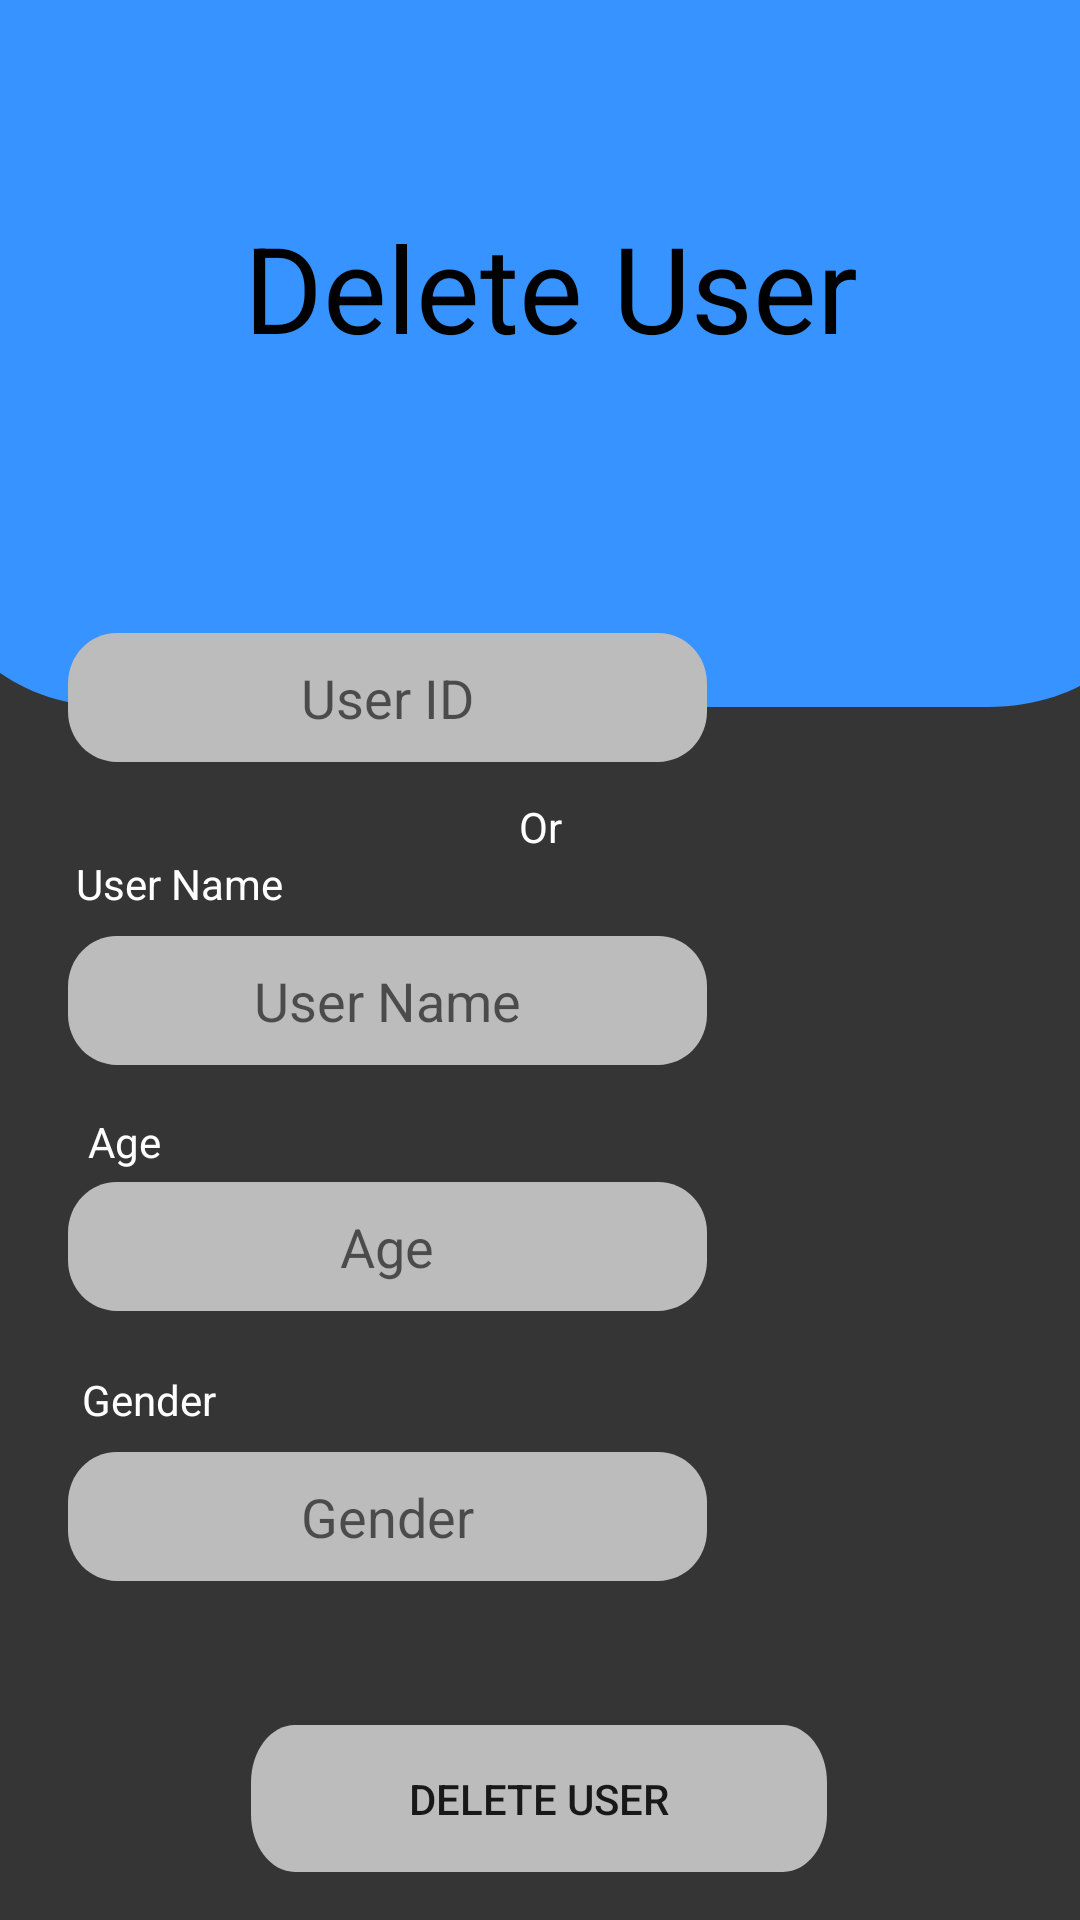

Reconstruct the res/layout file that produces this screen, plus the resources it refers to.
<!-- AndroidManifest.xml: application theme Theme.BusTopia -->
<!-- res/layout/activity_delete_user.xml -->
<?xml version="1.0" encoding="utf-8"?>
<androidx.constraintlayout.widget.ConstraintLayout xmlns:android="http://schemas.android.com/apk/res/android"
    xmlns:app="http://schemas.android.com/apk/res-auto"
    xmlns:tools="http://schemas.android.com/tools"
    android:layout_width="match_parent"
    android:layout_height="match_parent"
    tools:context=".model.DeleteUser"
    android:background="@color/homeBlack">

    <TextView
        android:id="@+id/deleteUserTop"
        android:layout_width="404dp"
        android:layout_height="280dp"
        android:layout_marginTop="-45dp"
        android:background="@drawable/home_rect1"
        android:gravity="center"
        android:text="@string/delete_user"
        android:textAlignment="center"
        android:textColor="@color/black"
        android:textSize="40sp"
        app:layout_constraintBottom_toBottomOf="parent"
        app:layout_constraintEnd_toEndOf="parent"
        app:layout_constraintHorizontal_bias="0.428"
        app:layout_constraintStart_toStartOf="parent"
        app:layout_constraintTop_toTopOf="parent"
        app:layout_constraintVertical_bias="0.0" />

    <EditText
        android:id="@+id/deleteUID"
        android:layout_width="213dp"
        android:layout_height="43dp"
        android:layout_marginBottom="12dp"
        android:background="@drawable/login_rect"
        android:ems="10"
        android:hint="User ID"
        android:gravity="center"
        android:inputType="textPersonName"
        app:layout_constraintBottom_toTopOf="@+id/textView3"
        app:layout_constraintEnd_toEndOf="parent"
        app:layout_constraintHorizontal_bias="0.154"
        app:layout_constraintStart_toStartOf="parent" />

    <EditText
        android:id="@+id/deleteAge"
        android:layout_width="213dp"
        android:layout_height="43dp"
        android:background="@drawable/login_rect"
        android:layout_marginBottom="20dp"
        android:ems="10"
        android:inputType="textPersonName"
        android:hint="Age"
        android:gravity="center"
        app:layout_constraintBottom_toTopOf="@+id/textView6"
        app:layout_constraintEnd_toEndOf="parent"
        app:layout_constraintHorizontal_bias="0.154"
        app:layout_constraintStart_toStartOf="parent" />

    <EditText
        android:id="@+id/deleteGender"
        android:layout_width="213dp"
        android:layout_height="43dp"
        android:background="@drawable/login_rect"
        android:layout_marginBottom="48dp"
        android:ems="10"
        android:inputType="textPersonName"
        android:hint="Gender"
        android:gravity="center"
        app:layout_constraintBottom_toTopOf="@+id/DeleteThisUser"
        app:layout_constraintEnd_toEndOf="parent"
        app:layout_constraintHorizontal_bias="0.154"
        app:layout_constraintStart_toStartOf="parent" />

    <EditText
        android:id="@+id/deleteUserName"
        android:layout_width="213dp"
        android:layout_height="43dp"
        android:layout_marginBottom="16dp"
        android:background="@drawable/login_rect"
        android:ems="10"
        android:hint="User Name"
        android:gravity="center"
        android:inputType="textPersonName"
        app:layout_constraintBottom_toTopOf="@+id/textView5"
        app:layout_constraintEnd_toEndOf="parent"
        app:layout_constraintHorizontal_bias="0.154"
        app:layout_constraintStart_toStartOf="parent" />

    <TextView
        android:id="@+id/textView3"
        android:layout_width="wrap_content"
        android:layout_height="wrap_content"
        android:text="Or"
        android:textColor="@color/white"
        app:layout_constraintBottom_toTopOf="@+id/textView4"
        app:layout_constraintEnd_toEndOf="parent"
        app:layout_constraintStart_toStartOf="parent" />

    <TextView
        android:id="@+id/textView5"
        android:layout_width="wrap_content"
        android:layout_height="wrap_content"
        android:layout_marginBottom="4dp"
        android:text="Age"
        android:textColor="@color/white"
        app:layout_constraintBottom_toTopOf="@+id/deleteAge"
        app:layout_constraintEnd_toEndOf="parent"
        app:layout_constraintHorizontal_bias="0.087"
        app:layout_constraintStart_toStartOf="parent" />

    <TextView
        android:id="@+id/textView4"
        android:layout_width="wrap_content"
        android:layout_height="wrap_content"
        android:layout_marginBottom="8dp"
        android:text="User Name"
        android:textColor="@color/white"
        app:layout_constraintBottom_toTopOf="@+id/deleteUserName"
        app:layout_constraintEnd_toEndOf="parent"
        app:layout_constraintHorizontal_bias="0.087"
        app:layout_constraintStart_toStartOf="parent" />

    <TextView
        android:id="@+id/textView6"
        android:layout_width="wrap_content"
        android:layout_height="wrap_content"
        android:layout_marginBottom="8dp"
        android:text="Gender"
        android:textColor="@color/white"
        app:layout_constraintBottom_toTopOf="@+id/deleteGender"
        app:layout_constraintEnd_toEndOf="parent"
        app:layout_constraintHorizontal_bias="0.087"
        app:layout_constraintStart_toStartOf="parent" />

    <TextView
        android:id="@+id/textView2"
        android:layout_width="wrap_content"
        android:layout_height="wrap_content"
        android:layout_marginTop="29dp"
        android:layout_marginBottom="19dp"
        android:text="User ID"
        android:textColor="@color/white"
        app:layout_constraintBottom_toTopOf="@+id/deleteUID"
        app:layout_constraintEnd_toEndOf="parent"
        app:layout_constraintHorizontal_bias="0.087"
        app:layout_constraintStart_toStartOf="parent"
        app:layout_constraintTop_toBottomOf="@+id/deleteUserTop"
        app:layout_constraintVertical_bias="0.0" />

    <Button
        android:id="@+id/DeleteThisUser"
        android:layout_width="192dp"
        android:layout_height="49dp"
        android:layout_marginBottom="16dp"
        android:background="@drawable/login_rect"
        android:text="@string/delete_user"
        app:layout_constraintBottom_toBottomOf="parent"
        app:layout_constraintEnd_toEndOf="parent"
        app:layout_constraintHorizontal_bias="0.498"
        app:layout_constraintStart_toStartOf="parent" />

</androidx.constraintlayout.widget.ConstraintLayout>
<!-- resources referenced by this layout -->
<resources>
  <color name="black">#FF000000</color>
  <color name="homeBlack">#353535</color>
  <color name="white">#FFFFFFFF</color>
  <!-- drawable home_rect1 (drawable) -->
  <?xml version="1.0" encoding="utf-8"?>
  <vector xmlns:android="http://schemas.android.com/apk/res/android"
      android:width="200dp"
      android:height="200dp"
      android:viewportWidth="360"
      android:viewportHeight="320"
      >
  
      <group>
  
          <clip-path
              android:pathData="M50 0H310C337.614 0 360 22.3858 360 50V270C360 297.614 337.614 320 310 320H50C22.3858 320 0 297.614 0 270V50C0 22.3858 22.3858 0 50 0Z"
              />
  
          <path
              android:pathData="M0 0V320H360V0"
              android:fillColor="#3793FF"
              />
  
      </group>
  </vector>
  <!-- drawable login_rect (drawable) -->
  <?xml version="1.0" encoding="utf-8"?>
  <vector xmlns:android="http://schemas.android.com/apk/res/android"
      android:width="200dp"
      android:height="64dp"
      android:viewportWidth="328"
      android:viewportHeight="64"
      >
  
      <group>
  
          <clip-path
              android:pathData="M25 0H303C316.807 0 328 11.1929 328 25V39C328 52.8071 316.807 64 303 64H25C11.1929 64 0 52.8071 0 39V25C0 11.1929 11.1929 0 25 0Z"
              />
  
          <path
              android:pathData="M0 0V64H328V0"
              android:fillColor="#BCBCBC"
              />
  
      </group>
  </vector>
  <string name="delete_user">Delete User</string>
  <style name="Theme.BusTopia" parent="Theme.MaterialComponents.DayNight.DarkActionBar">
          
          <item name="colorPrimary">@color/purple_500</item>
          <item name="colorPrimaryVariant">@color/purple_700</item>
          <item name="colorOnPrimary">@color/white</item>
          
          <item name="colorSecondary">@color/teal_200</item>
          <item name="colorSecondaryVariant">@color/teal_700</item>
          <item name="colorOnSecondary">@color/black</item>
          
          <item name="android:statusBarColor" tools:targetApi="l">?attr/colorPrimaryVariant</item>
          
      </style>
  <color name="purple_500">#FF6200EE</color>
  <color name="purple_700">#FF3700B3</color>
  <color name="teal_200">#FF03DAC5</color>
  <color name="teal_700">#FF018786</color>
</resources>
